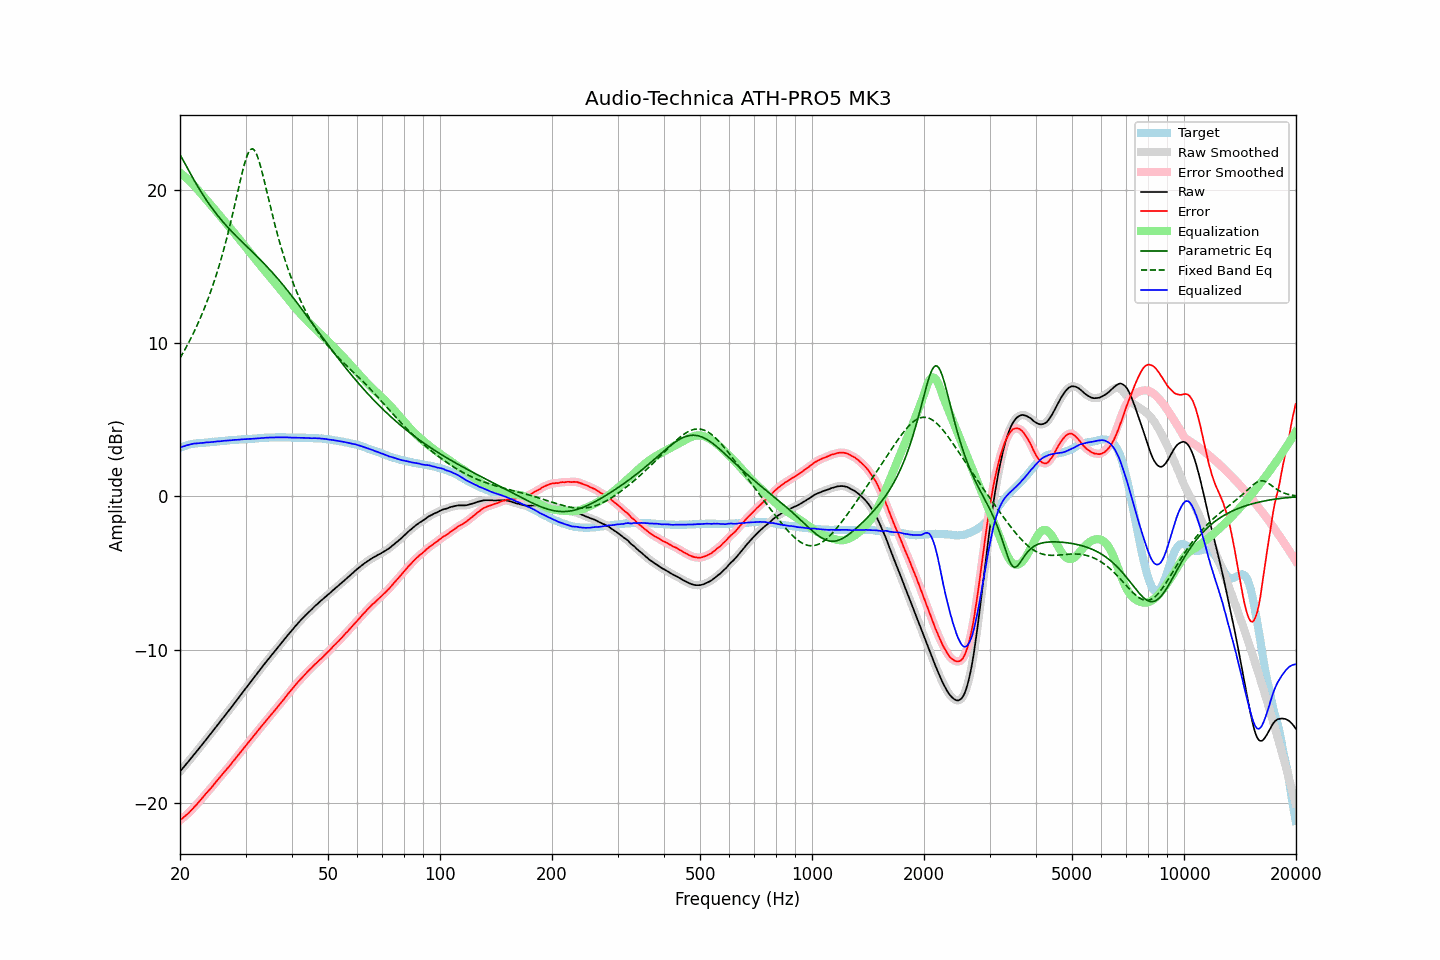

Source data for this figure (header and first rows):
frequency, raw, error, smoothed, error_smoothed, equalization, parametric_eq, fixed_band_eq, equalized_raw, equalized_smoothed, target
20.00, -17.93, -21.11, -17.93, -21.11, 21.11, 22.29, 9.02, 3.18, 3.18, 3.18
20.20, -17.81, -21.03, -17.81, -21.03, 21.03, 22.11, 9.20, 3.22, 3.22, 3.22
20.40, -17.68, -20.94, -17.68, -20.94, 20.95, 21.92, 9.38, 3.27, 3.26, 3.26
20.61, -17.56, -20.85, -17.56, -20.86, 20.86, 21.73, 9.57, 3.29, 3.30, 3.29
20.81, -17.43, -20.76, -17.43, -20.77, 20.76, 21.53, 9.76, 3.33, 3.33, 3.33
21.02, -17.31, -20.68, -17.31, -20.67, 20.67, 21.34, 9.96, 3.36, 3.36, 3.37
21.23, -17.18, -20.57, -17.18, -20.57, 20.57, 21.15, 10.16, 3.39, 3.39, 3.39
21.44, -17.05, -20.46, -17.05, -20.46, 20.46, 20.96, 10.36, 3.41, 3.41, 3.41
21.66, -16.92, -20.35, -16.92, -20.35, 20.35, 20.77, 10.58, 3.43, 3.43, 3.43
21.87, -16.79, -20.23, -16.79, -20.24, 20.24, 20.59, 10.79, 3.45, 3.45, 3.44
22.09, -16.67, -20.13, -16.67, -20.13, 20.13, 20.40, 11.02, 3.46, 3.46, 3.46
22.31, -16.54, -20.01, -16.54, -20.01, 20.01, 20.23, 11.25, 3.47, 3.47, 3.47
22.54, -16.41, -19.89, -16.41, -19.89, 19.89, 20.05, 11.48, 3.48, 3.48, 3.48
22.76, -16.28, -19.77, -16.28, -19.77, 19.77, 19.88, 11.72, 3.49, 3.48, 3.49
22.99, -16.15, -19.64, -16.15, -19.65, 19.65, 19.71, 11.97, 3.49, 3.50, 3.49
23.22, -16.02, -19.52, -16.02, -19.52, 19.52, 19.55, 12.23, 3.50, 3.51, 3.50
23.45, -15.88, -19.39, -15.88, -19.39, 19.40, 19.39, 12.49, 3.52, 3.52, 3.51
23.69, -15.75, -19.27, -15.75, -19.27, 19.28, 19.24, 12.77, 3.53, 3.53, 3.52
23.92, -15.62, -19.15, -15.62, -19.16, 19.16, 19.08, 13.05, 3.54, 3.54, 3.53
24.16, -15.49, -19.04, -15.49, -19.04, 19.03, 18.94, 13.34, 3.54, 3.54, 3.55
24.40, -15.36, -18.93, -15.36, -18.92, 18.91, 18.79, 13.64, 3.55, 3.55, 3.57
24.65, -15.22, -18.78, -15.22, -18.79, 18.79, 18.65, 13.94, 3.57, 3.56, 3.56
24.89, -15.09, -18.66, -15.09, -18.66, 18.66, 18.51, 14.26, 3.57, 3.58, 3.57
25.14, -14.95, -18.53, -14.95, -18.53, 18.54, 18.38, 14.59, 3.59, 3.59, 3.58
25.39, -14.82, -18.41, -14.82, -18.41, 18.41, 18.25, 14.93, 3.59, 3.60, 3.59
25.65, -14.68, -18.29, -14.68, -18.29, 18.29, 18.12, 15.28, 3.61, 3.61, 3.61
25.91, -14.55, -18.16, -14.55, -18.16, 18.16, 18.00, 15.64, 3.61, 3.62, 3.61
26.16, -14.41, -18.03, -14.41, -18.04, 18.04, 17.88, 16.02, 3.63, 3.63, 3.62
26.43, -14.28, -17.91, -14.28, -17.91, 17.92, 17.76, 16.41, 3.63, 3.64, 3.63
26.69, -14.15, -17.79, -14.15, -17.79, 17.79, 17.64, 16.81, 3.64, 3.64, 3.64
26.96, -14.01, -17.67, -14.02, -17.67, 17.67, 17.53, 17.22, 3.65, 3.65, 3.66
27.23, -13.88, -17.55, -13.88, -17.55, 17.54, 17.41, 17.64, 3.66, 3.66, 3.67
27.50, -13.74, -17.41, -13.74, -17.41, 17.41, 17.30, 18.08, 3.67, 3.67, 3.67
27.77, -13.60, -17.27, -13.60, -17.28, 17.28, 17.19, 18.53, 3.68, 3.68, 3.67
28.05, -13.46, -17.15, -13.46, -17.15, 17.15, 17.09, 18.98, 3.69, 3.69, 3.69
28.33, -13.33, -17.02, -13.33, -17.02, 17.02, 16.98, 19.44, 3.69, 3.70, 3.69
28.62, -13.19, -16.89, -13.19, -16.89, 16.89, 16.87, 19.91, 3.70, 3.70, 3.70
28.90, -13.05, -16.76, -13.05, -16.76, 16.76, 16.77, 20.37, 3.71, 3.71, 3.71
29.19, -12.91, -16.62, -12.91, -16.63, 16.63, 16.67, 20.82, 3.72, 3.72, 3.71
29.48, -12.77, -16.51, -12.77, -16.50, 16.50, 16.56, 21.25, 3.73, 3.73, 3.74
29.78, -12.63, -16.36, -12.64, -16.37, 16.37, 16.46, 21.64, 3.74, 3.74, 3.73
30.08, -12.50, -16.24, -12.50, -16.24, 16.24, 16.36, 22.00, 3.74, 3.74, 3.74
30.38, -12.36, -16.10, -12.36, -16.11, 16.11, 16.26, 22.29, 3.75, 3.75, 3.74
30.68, -12.22, -15.98, -12.23, -15.98, 15.98, 16.16, 22.51, 3.76, 3.75, 3.76
30.99, -12.09, -15.85, -12.09, -15.85, 15.85, 16.06, 22.64, 3.75, 3.76, 3.76
31.30, -11.95, -15.71, -11.95, -15.72, 15.72, 15.95, 22.67, 3.76, 3.77, 3.76
31.61, -11.81, -15.58, -11.81, -15.58, 15.59, 15.85, 22.61, 3.77, 3.77, 3.77
31.93, -11.67, -15.45, -11.67, -15.45, 15.46, 15.75, 22.46, 3.78, 3.78, 3.78
32.24, -11.54, -15.32, -11.54, -15.32, 15.33, 15.64, 22.23, 3.79, 3.79, 3.78
32.57, -11.40, -15.20, -11.40, -15.20, 15.20, 15.54, 21.93, 3.79, 3.80, 3.80
32.89, -11.26, -15.06, -11.26, -15.07, 15.07, 15.43, 21.57, 3.81, 3.80, 3.80
33.22, -11.13, -14.94, -11.13, -14.94, 14.94, 15.33, 21.18, 3.81, 3.81, 3.81
33.55, -11.00, -14.82, -11.00, -14.82, 14.82, 15.22, 20.76, 3.82, 3.82, 3.82
33.89, -10.86, -14.69, -10.86, -14.69, 14.69, 15.11, 20.32, 3.83, 3.83, 3.83
34.23, -10.73, -14.56, -10.73, -14.57, 14.57, 15.00, 19.88, 3.84, 3.84, 3.83
34.57, -10.60, -14.44, -10.60, -14.44, 14.44, 14.89, 19.44, 3.84, 3.84, 3.84
34.92, -10.47, -14.31, -10.47, -14.32, 14.32, 14.77, 19.00, 3.85, 3.85, 3.84
35.27, -10.34, -14.19, -10.35, -14.19, 14.19, 14.66, 18.56, 3.85, 3.85, 3.85
35.62, -10.22, -14.07, -10.22, -14.07, 14.07, 14.54, 18.14, 3.85, 3.85, 3.85
35.97, -10.09, -13.94, -10.09, -13.94, 13.94, 14.42, 17.73, 3.85, 3.85, 3.85
... 635 more rows
